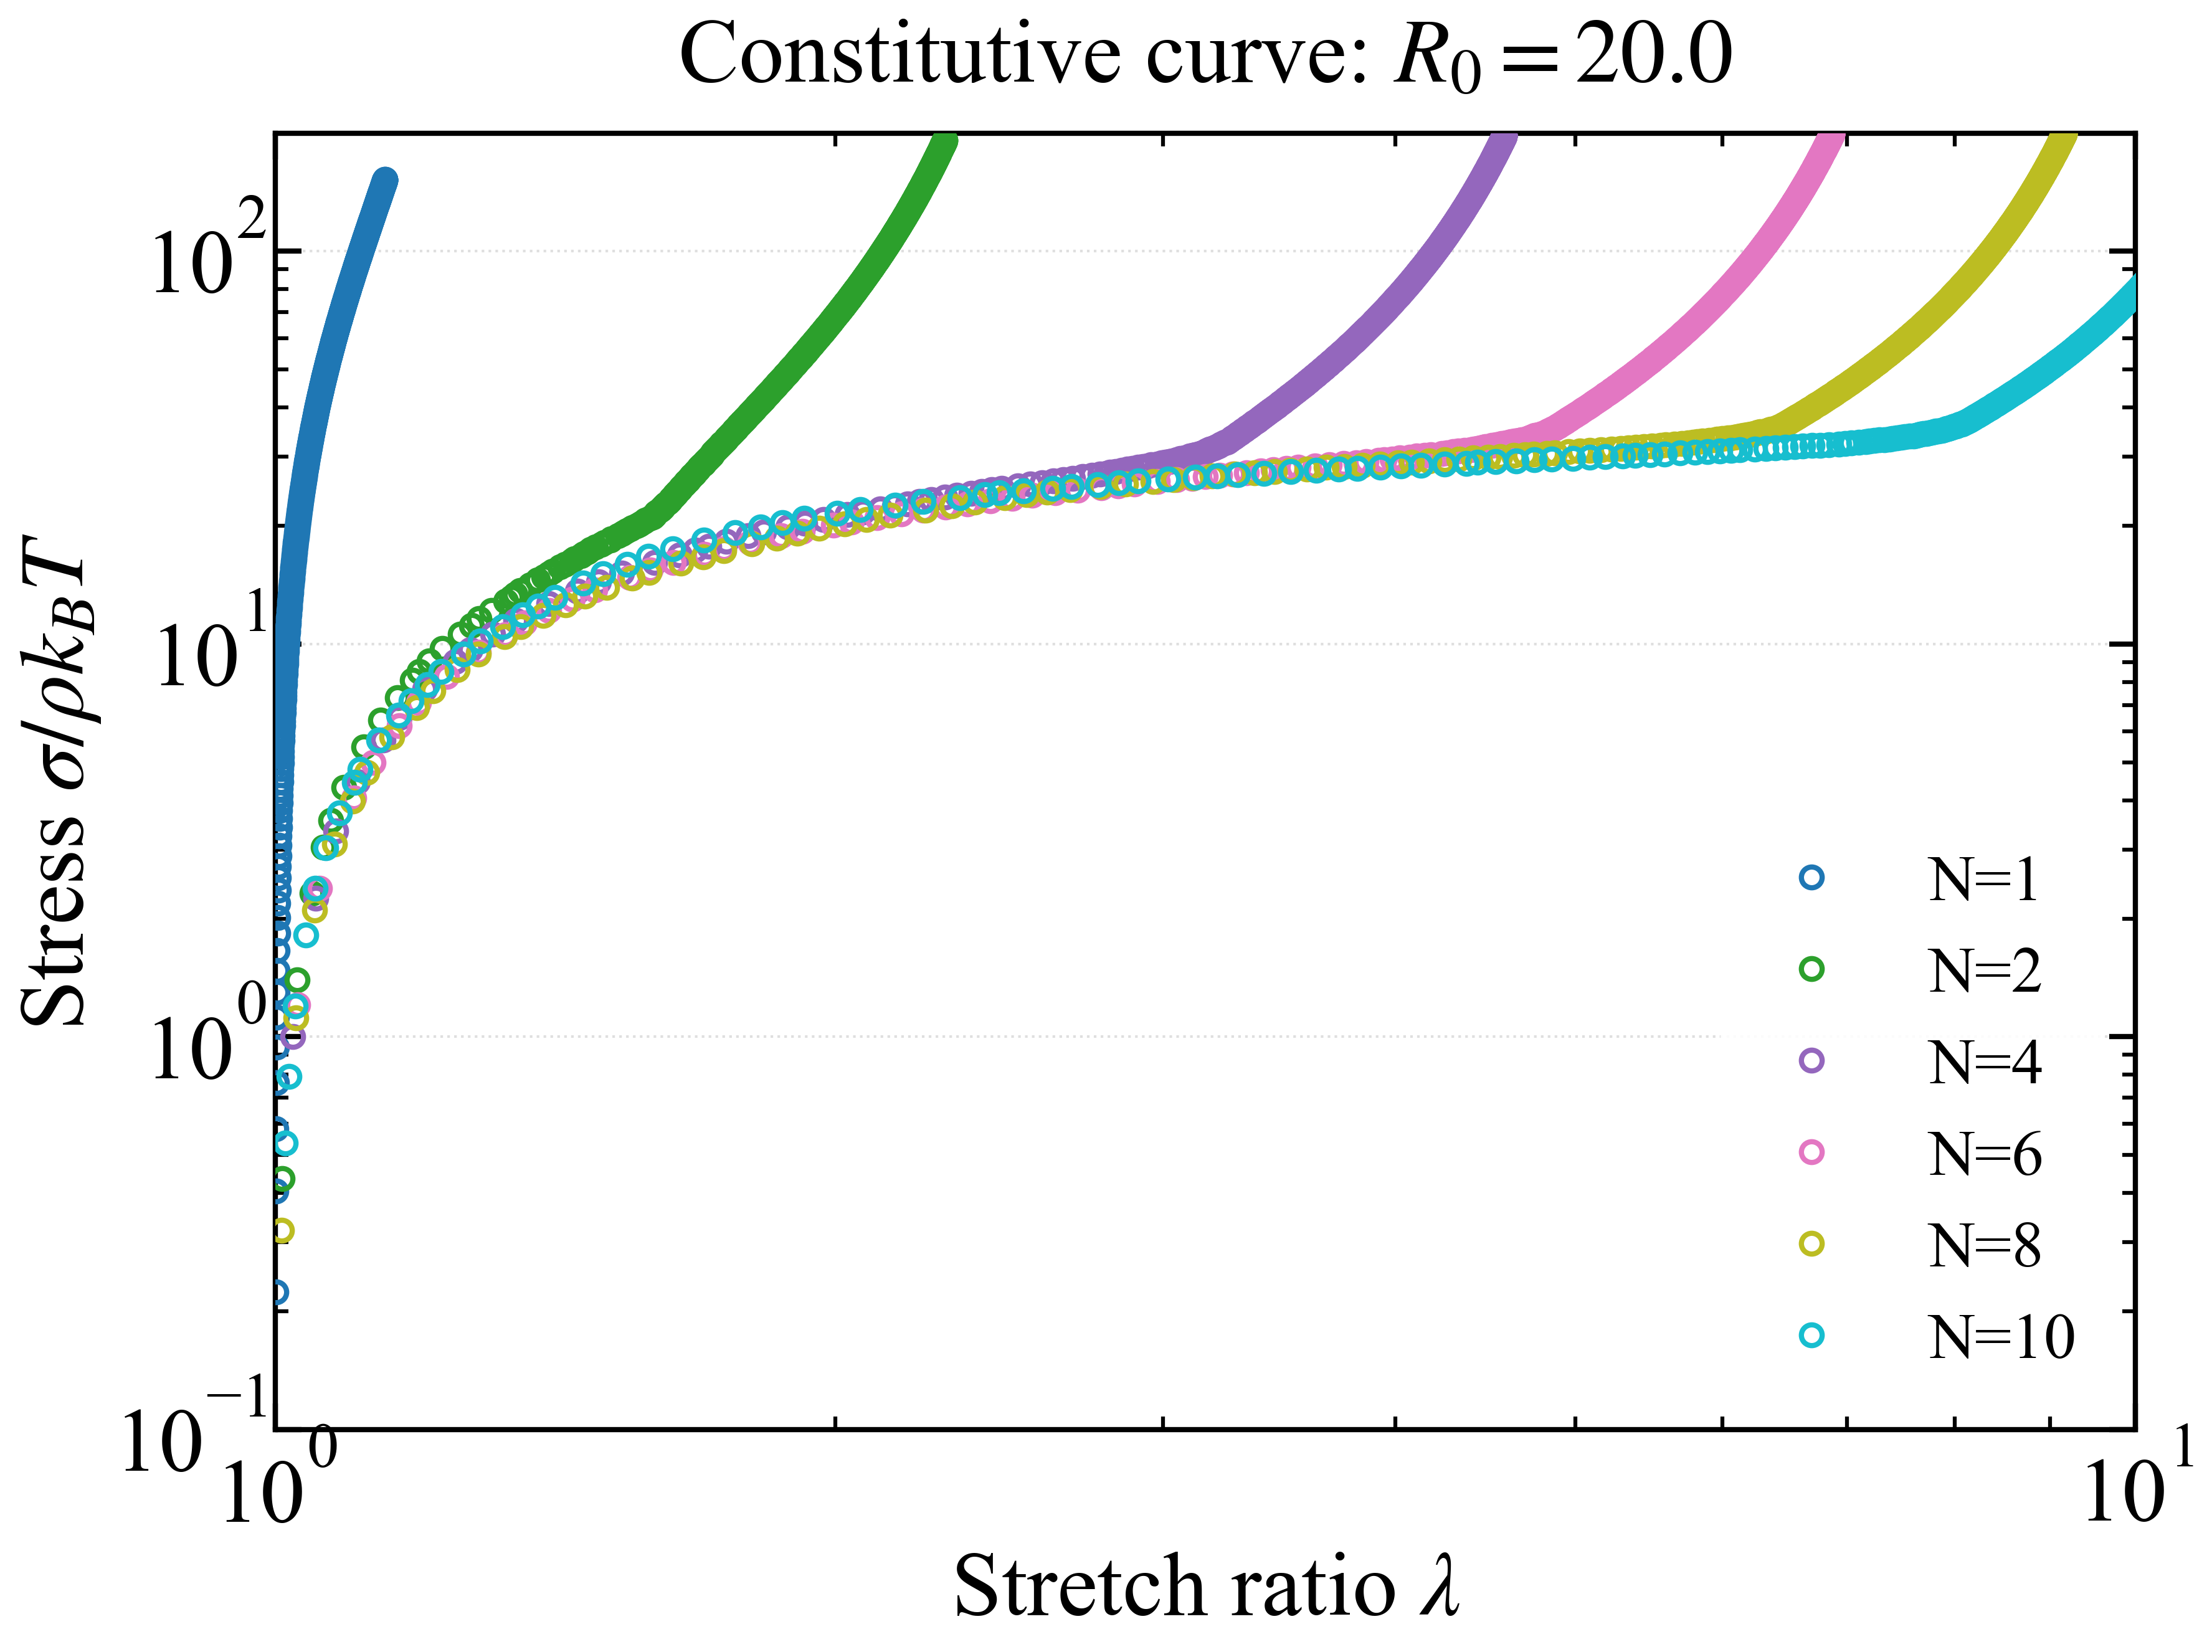

The Python source for this figure:
"""
改变domain的数量，比较本构曲线
改变R0的值，比较本构曲线
"""

import numpy as np
import pandas as pd
import matplotlib.pyplot as plt
import matplotlib.font_manager as fm
import os
import sys

# ============ 字体设置 ============
font_path = '/usr/share/fonts/truetype/msttcorefonts/Times_New_Roman.ttf'

# ============ 样式变量定义 ============
font_family = 'Times New Roman'
font_weight = 'normal'
math_fontset = 'stix'
math_rm = 'Times New Roman'
math_it = 'Times New Roman:italic'
math_bf = 'Times New Roman:bold'

title_fontsize = 35
label_fontsize = 35
tick_fontsize = 35
legend_fontsize = 25
legend_title_fontsize = 35

axes_linewidth = 2
xtick_major_width = 2
ytick_major_width = 2
xtick_major_size = 10
ytick_major_size = 10
grid_linewidth = 1
grid_alpha = 0.4
lines_linewidth = 3
lines_markersize = 35

xtick_direction = 'in'
ytick_direction = 'in'
xtick_top = True
ytick_right = True

figure_dpi = 100
savefig_dpi = 300

# ============ 应用全局设置 ============
if os.path.exists(font_path):
    fm.fontManager.addfont(font_path)
    font_prop = fm.FontProperties(fname=font_path)
    plt.rcParams['font.family'] = font_prop.get_name()

plt.rcParams.update({
    'font.family': font_family,
    'mathtext.fontset': math_fontset,
    'mathtext.rm': math_rm,
    'mathtext.it': math_it,
    'mathtext.bf': math_bf,
    'font.weight': font_weight,
    'axes.titlesize': title_fontsize,
    'axes.labelsize': label_fontsize,
    'xtick.labelsize': tick_fontsize,
    'ytick.labelsize': tick_fontsize,
    'legend.fontsize': legend_fontsize,
    'legend.title_fontsize': legend_title_fontsize,
    'axes.linewidth': axes_linewidth,
    'xtick.major.width': xtick_major_width,
    'ytick.major.width': ytick_major_width,
    'xtick.major.size': xtick_major_size,
    'ytick.major.size': ytick_major_size,
    'grid.linewidth': grid_linewidth,
    'grid.alpha': grid_alpha,
    'lines.linewidth': lines_linewidth,
    'lines.markersize': lines_markersize,
    'figure.dpi': figure_dpi,
    'savefig.dpi': savefig_dpi,
    'xtick.direction': xtick_direction,
    'ytick.direction': ytick_direction,
    'xtick.top': xtick_top,
    'ytick.right': ytick_right,
})

# 基本参数
xi_f = 3.6          # 折叠态持续长度
alpha = 7.6         # 解折叠系数

E_mean = 11.9       # 平均能量差
E_std = 1.7         # 能量差的标准差

N_val = [1.0, 2.0, 4.0, 6.0, 8.0, 10.0]   # domain 的数量
M = 300
k1 = 6.5
k2 = 1.50
R0 = 20.0            # 初始首末端距离
lambda_max = 10.0  # 最大伸长比
Stress_max = 200.0  # 最大应力值

def Lc(f, N):
    """
    物理含义为：施加外力f时的平均轮廓长度
    """
    contour_length = N * xi_f * (0.5*(alpha + 1) + 0.5*(alpha - 1)*np.tanh(k1*(f - k2)))
    return contour_length

def MSforce(x):
    force = np.where(x < 0.99,
                     0.25 * ((1 - x) ** (-2) - 1 + 4 * x),
                     np.inf)
    return force

def PlotStressMS(R0, N=None):
    """
    使用Marko-Siggia模型绘制理论曲线
    若指定 N，则使用与 domain 数量相关的轮廓长度变化
    """
    x_MS = np.linspace(0.0, 0.99, 1000)
    f_MS = MSforce(x_MS)
    # 如果给了 N，就用对应的 Lc；否则采用固定轮廓长度（无去折叠参考线）
    if N is not None:
        r_MS = x_MS * Lc(f_MS, N)
    else:
        # 无去折叠参考线：轮廓长度固定为 N=1 完全展开时的值，这里取 alpha*xi_f
        L0 = xi_f * alpha
        r_MS = x_MS * L0
        # 标记一下，后面不参与 legend 中的 N 标签
    lambda_MS, sigma_MS = StressOptimization(R0, N if N is not None else 1.0, r_MS, f_MS)
    return lambda_MS, sigma_MS

def load_average_curve_data(file_path):
    """
    从指定的CSV文件中加载平均曲线数据。
    :param file_path: CSV文件路径
    :return: f_val, r_val 两个numpy数组，分别表示第一列f和第二列r的值
    """
    if not os.path.exists(file_path):
        raise FileNotFoundError(f"文件 {file_path} 不存在，请检查路径。")

    data = pd.read_csv(file_path)
    if len(data.columns) < 2:
        raise ValueError("CSV文件必须至少包含两列数据。")
    f_val = data.iloc[:, 0].values
    r_val = data.iloc[:, 1].values
    n_val = data.iloc[:, 2].values
    return f_val, r_val, n_val

def StressOptimization(R0, N, r_val, f_val):
    Re = R0
    r_val = np.asarray(r_val)
    f_val = np.asarray(f_val)

    mask = r_val >= Re
    if not np.any(mask):
        raise ValueError("没有找到 r >= R0 的数据点，请检查 R0 或数据范围。")

    r_selected = r_val[mask]
    lambda_ = r_selected / Re
    r2 = lambda_ ** (-0.5) * Re

    f1 = np.interp(r_selected, r_val, f_val, left=f_val[0], right=f_val[-1])
    f2 = np.interp(r2, r_val, f_val, left=f_val[0], right=f_val[-1])

    sigma = Re * (f1 - lambda_ ** (-1.5) * f2)

    eps = 1e-12
    if len(lambda_) == 0:
        return lambda_, sigma
    if np.abs(lambda_[0] - 1.0) > eps:
        lambda_ = np.concatenate(([1.0], lambda_))
        sigma = np.concatenate(([0.0], sigma))
    else:
        sigma[0] = 0.0
    return lambda_, sigma

def create_visualization(save_dir=None):
    # 颜色循环
    colors = plt.cm.tab10(np.linspace(0, 1, len(N_val)))

    fig1, ax1 = plt.subplots(1, 1, figsize=(12, 9))
    ax1.set_xscale('log')
    ax1.set_yscale('log')

    for idx, N in enumerate(N_val):
        filepath = f"/home/tyt/project/protein_gel/GB1_results/Multi_chains/N_{int(N)}_M_{M}_test_results/average_curves.csv"
        f_val, r_val, n_val = load_average_curve_data(filepath)
        lambda_sim, sigma_sim = StressOptimization(R0, N, r_val, f_val)

        # 绘制模拟数据点：空心圆
        ax1.plot(lambda_sim, sigma_sim, 'o',
                color=colors[idx], markerfacecolor='none',
                markeredgewidth=2, markersize=8,
                label=f'N={int(N)}', zorder=4)

        # 绘制对应的理论曲线（实线）
        # lam_th, sig_th = PlotStressMS(R0, N)
        # ax1.plot(lam_th, sig_th, '-', color="black", linewidth=lines_linewidth, alpha=0.8, zorder=5)


    # 标签与标题
    ax1.set_xlabel('Stretch ratio $\\lambda$', fontsize=label_fontsize)
    ax1.set_ylabel('Stress $\\sigma/\\rho k_B T$', fontsize=label_fontsize)
    ax1.set_title(f'Constitutive curve: $R_0={R0:.1f}$', 
                  fontsize=title_fontsize, pad=20)

    # 网格
    ax1.grid(True, alpha=grid_alpha, linestyle=':', linewidth=grid_linewidth)

    # 图例：模拟点和理论线合并为一个图例项（通过句柄去重实现）
    handles, labels = ax1.get_legend_handles_labels()
    by_label = {}
    for h, l in zip(handles, labels):
        if l not in by_label:
            by_label[l] = h
    ax1.legend(by_label.values(), by_label.keys(),
              fontsize=legend_fontsize, framealpha=0.9,
              edgecolor='none', loc='best')

    ax1.set_xlim(1.0, lambda_max)
    ax1.set_ylim(0.1, Stress_max)

    ax1.tick_params(axis='both', which='major',
                    direction=xtick_direction,
                    top=xtick_top,
                    right=ytick_right,
                    bottom=True, left=True,
                    width=xtick_major_width,
                    length=xtick_major_size)
    ax1.tick_params(axis='both', which='minor',
                    direction=xtick_direction,
                    top=xtick_top,
                    right=ytick_right,
                    bottom=True, left=True,
                    width=xtick_major_width*0.75,
                    length=xtick_major_size*0.5,
                    labelbottom=False, labelleft=False)
    ax1.minorticks_on()

    for spine in ax1.spines.values():
        spine.set_linewidth(axes_linewidth)

    plt.tight_layout()
    if save_dir:
        save_path1 = os.path.join(save_dir, 'Stress_compare.png')
        fig1.savefig(save_path1, dpi=savefig_dpi, bbox_inches='tight',
                     facecolor='white', edgecolor='none')
        print(f"本构曲线已保存至: {save_path1}")

    fig2, ax2 = plt.subplots(1, 1, figsize=(12, 9))
    for idx, N in enumerate(N_val):
        filepath = f"/home/tyt/project/protein_gel/GB1_results/Multi_chains/N_{int(N)}_M_{M}_test_results/average_curves.csv"
        f_val, r_val, n_val = load_average_curve_data(filepath)
        Lc_val = (N - n_val) * xi_f + n_val* alpha * xi_f
        ax2.plot(r_val/R0, Lc_val, 'o', color=colors[idx], markerfacecolor='none',
                markeredgewidth=2, markersize=8,
                label=f'N={int(N)}', zorder=4)

        # 标签与标题
    ax2.set_xlabel('Stretch ratio $\lambda$', fontsize=label_fontsize)
    ax2.set_ylabel('Contour length $L_c$', fontsize=label_fontsize)
    ax2.set_title(f'Contour length vs. strain', 
                  fontsize=title_fontsize, pad=20)

    # 网格
    ax2.grid(True, alpha=grid_alpha, linestyle=':', linewidth=grid_linewidth)

    # 图例：模拟点和理论线合并为一个图例项（通过句柄去重实现）
    handles, labels = ax2.get_legend_handles_labels()
    by_label = {}
    for h, l in zip(handles, labels):
        if l not in by_label:
            by_label[l] = h
    ax2.legend(by_label.values(), by_label.keys(),
              fontsize=legend_fontsize, framealpha=0.9,
              edgecolor='none', loc='best')

    ax2.set_xlim(1.0, 3.0)
    ax2.set_ylim(20.0, 80.0)

    ax2.tick_params(axis='both', which='major',
                    direction=xtick_direction,
                    top=xtick_top,
                    right=ytick_right,
                    bottom=True, left=True,
                    width=xtick_major_width,
                    length=xtick_major_size)
    ax2.tick_params(axis='both', which='minor',
                    direction=xtick_direction,
                    top=xtick_top,
                    right=ytick_right,
                    bottom=True, left=True,
                    width=xtick_major_width*0.75,
                    length=xtick_major_size*0.5,
                    labelbottom=False, labelleft=False)
    ax2.minorticks_on()

    for spine in ax2.spines.values():
        spine.set_linewidth(axes_linewidth)

    plt.tight_layout()
    if save_dir:
        save_path2 = os.path.join(save_dir, f'R0={R0}_Lc_compare.png')
        fig2.savefig(save_path2, dpi=savefig_dpi, bbox_inches='tight',
                     facecolor='white', edgecolor='none')
        print(f"本构曲线已保存至: {save_path2}")


    fig3, ax3 = plt.subplots(1, 1, figsize=(12, 9))
    for idx, N in enumerate(N_val):
        filepath = f"/home/tyt/project/protein_gel/GB1_results/Multi_chains/N_{int(N)}_M_{M}_test_results/average_curves.csv"
        f_val, r_val, n_val = load_average_curve_data(filepath)
        lam_val = r_val / R0
        Lc_val = (N - n_val) * xi_f + n_val* alpha * xi_f
        x_val = r_val / Lc_val
        ax3.plot(lam_val, x_val, 'o', color=colors[idx], markerfacecolor='none',
                markeredgewidth=2, markersize=8,
                label=f'N={int(N)}', zorder=4)

        # 标签与标题
    ax3.set_xlabel('Stretch ratio $\lambda$', fontsize=label_fontsize)
    ax3.set_ylabel('End-to-end factor $x$', fontsize=label_fontsize)
    ax3.set_title(f'End-to-end factor vs. strain', 
                  fontsize=title_fontsize, pad=20)

    # 网格
    ax3.grid(True, alpha=grid_alpha, linestyle=':', linewidth=grid_linewidth)

    # 图例：模拟点和理论线合并为一个图例项（通过句柄去重实现）
    handles, labels = ax3.get_legend_handles_labels()
    by_label = {}
    for h, l in zip(handles, labels):
        if l not in by_label:
            by_label[l] = h
    ax3.legend(by_label.values(), by_label.keys(),
              fontsize=legend_fontsize, framealpha=0.9,
              edgecolor='none', loc='best')

    ax3.set_xlim(1.0, 3.0)
    ax3.set_ylim(0.4, 0.9)

    ax3.tick_params(axis='both', which='major',
                    direction=xtick_direction,
                    top=xtick_top,
                    right=ytick_right,
                    bottom=True, left=True,
                    width=xtick_major_width,
                    length=xtick_major_size)
    ax3.tick_params(axis='both', which='minor',
                    direction=xtick_direction,
                    top=xtick_top,
                    right=ytick_right,
                    bottom=True, left=True,
                    width=xtick_major_width*0.75,
                    length=xtick_major_size*0.5,
                    labelbottom=False, labelleft=False)
    ax3.minorticks_on()

    for spine in ax3.spines.values():
        spine.set_linewidth(axes_linewidth)

    plt.tight_layout()
    if save_dir:
        save_path3 = os.path.join(save_dir, f'R0={R0}_x_compare.png')
        fig3.savefig(save_path3, dpi=savefig_dpi, bbox_inches='tight',
                     facecolor='white', edgecolor='none')
        print(f"本构曲线已保存至: {save_path3}") 


def main():
    print("=" * 80)
    print("开始生成本构曲线比较图...")
    print("=" * 80)

    data_dir = "/home/tyt/project/protein_gel/GB1_results/Multi_chains"
    output_dir = data_dir
    create_visualization(save_dir=output_dir)

    print("=" * 80)
    print("本构曲线比较图生成完成。")
    print("=" * 80)

if __name__ == "__main__":
    main()
